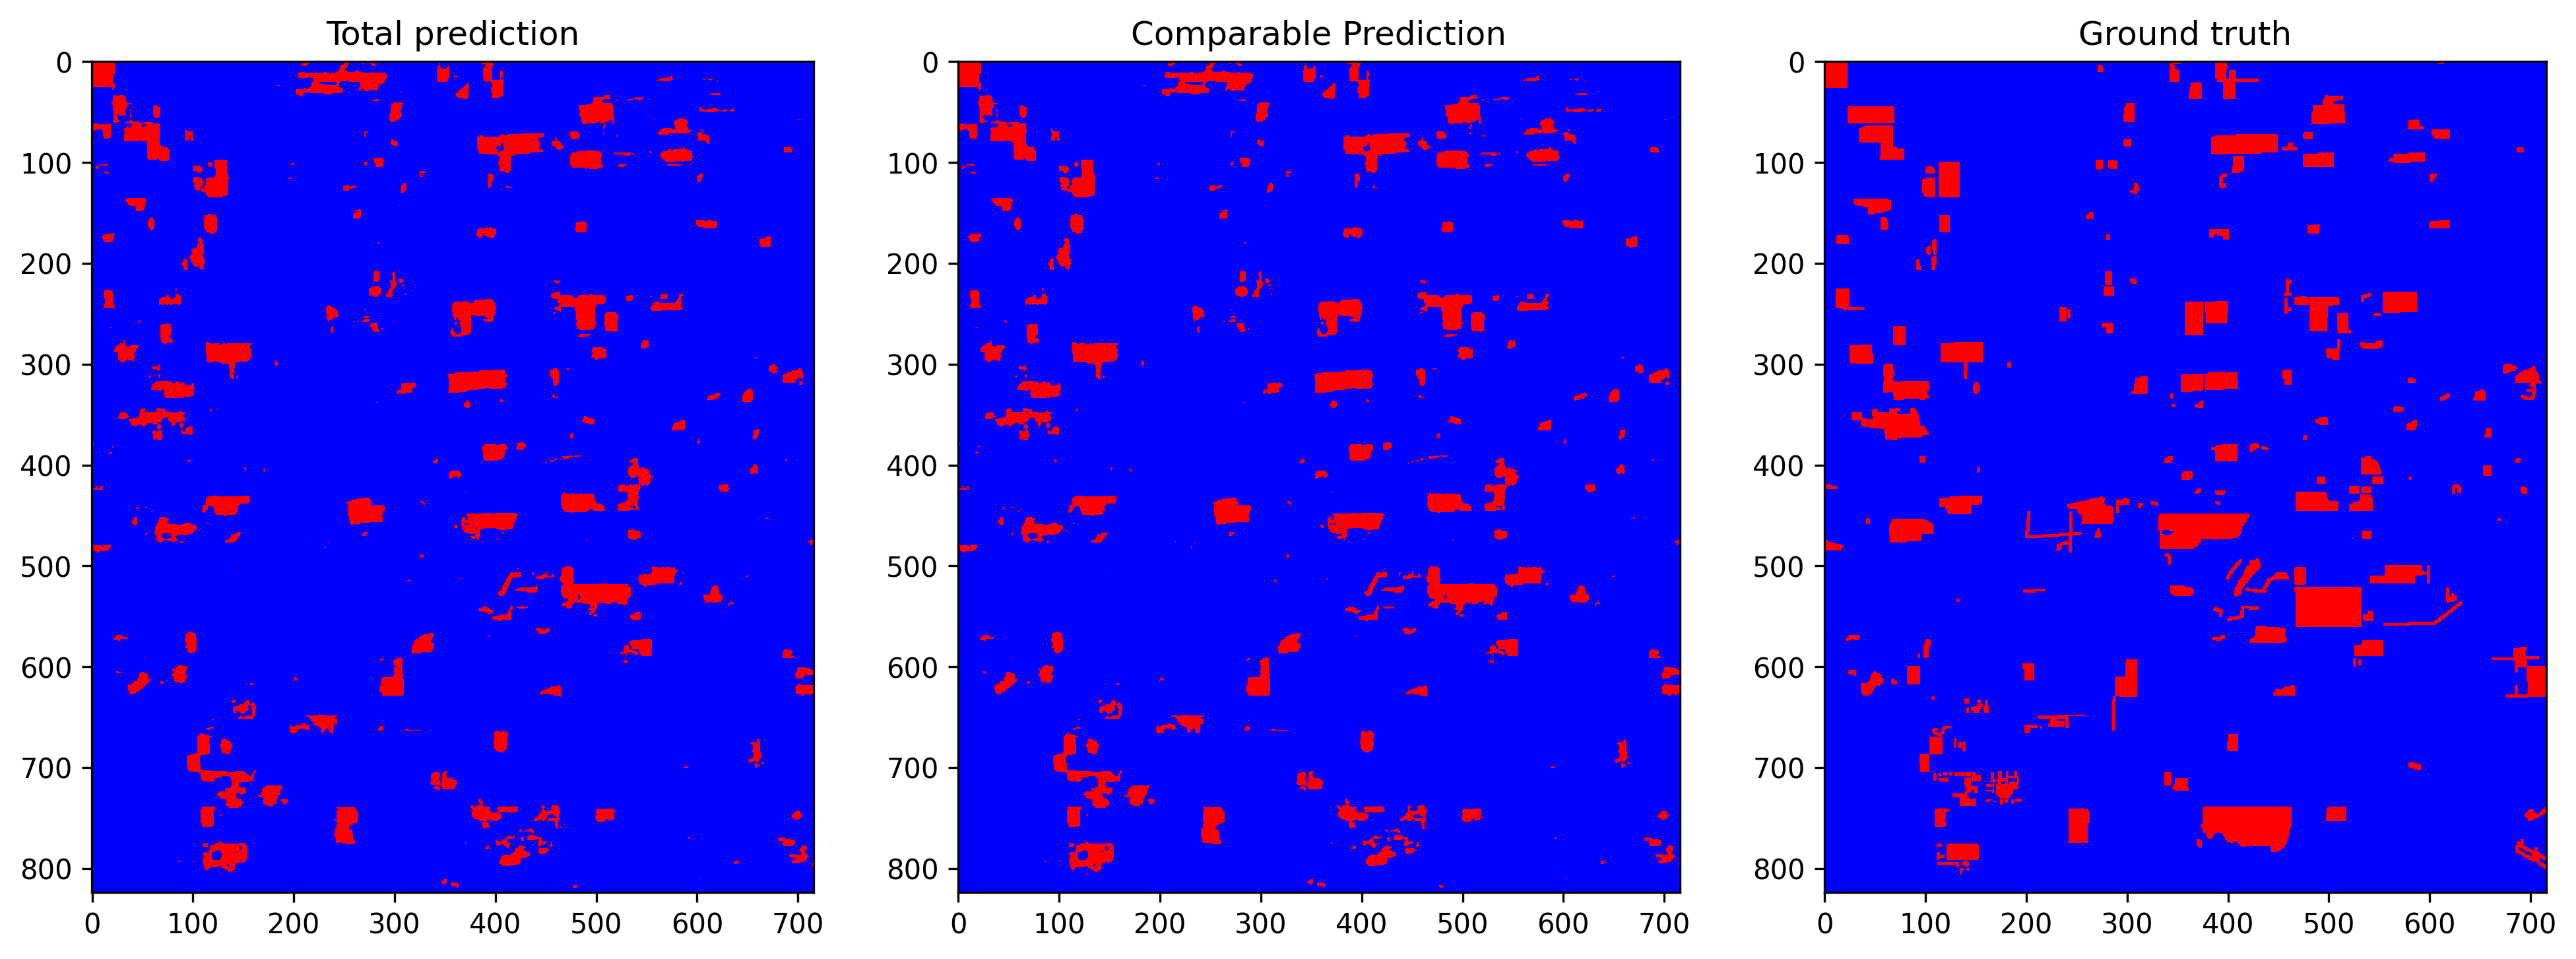

The file beside this chart, header and first rows:
total_examples, threshold, overall_accuracy, false_positives_num, false_negatives_num, true_negatives_num, true_positives_num, prediction_time, overall_accuracy_correction, false_positives_num_correction, false_negatives_num_correction, true_negatives_num_correction, true_positives_num_correction, correction_time, pseudo_qty, extraction_time, ft_epochs, ft_time, ft_loss, ft_val_loss, ft_val_acc, pseudo_acc, pseudo_acc_corrected
589984, 0.4374, 0.9555, 8946, 17301, 535768, 27969, 9.312, 0.9561, 7665, 18213, 537049, 27057, 5.749, r=3, 11.99, 25, 74.95, 0.005876, 0.005481, 0.9965, 0.969, 0.9678
